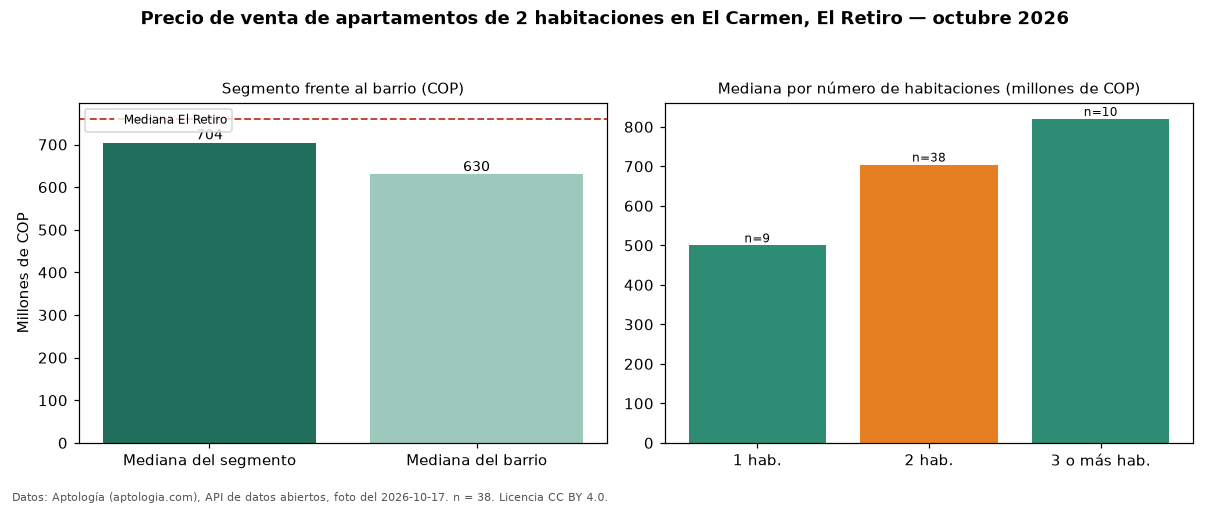

Values plotted in this chart, from the file beside it:
seccion, metrica, valor_cop, n
precio, mediana, 704499451, 38
habitaciones, 1, 500000000, 9
habitaciones, 2, 704499451, 38
habitaciones, 3+, 820000000, 10
barrio, mediana_barrio_todos_los_tamanos, 630000000, 57
ciudad, mediana_ciudad, 760000000, 
fuente, fecha_foto, 2026-10-17, 
fuente, atribucion, https://www.aptologia.com/venta/el-retir…, 
